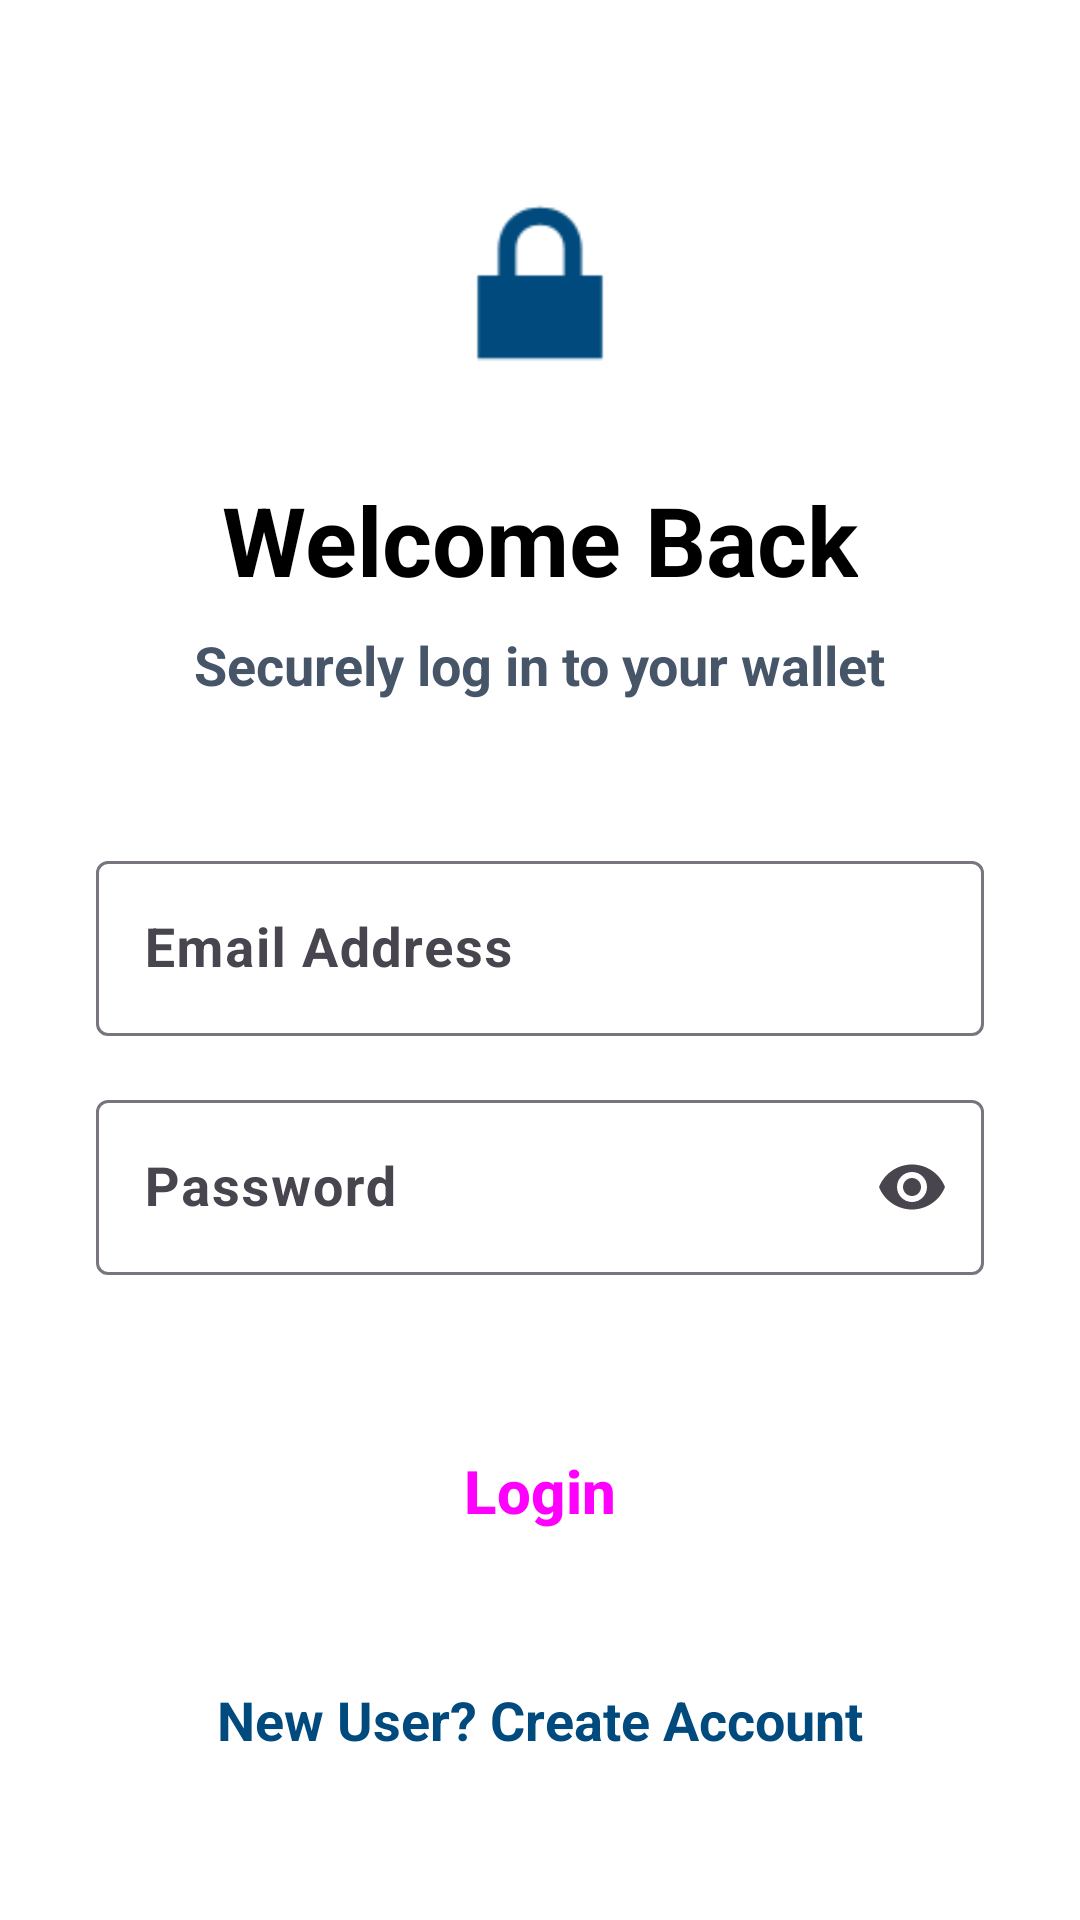

Write the Android layout XML for this screen, with the resource values it uses.
<!-- AndroidManifest.xml: application theme Theme.Airtmg -->
<!-- res/layout/activity_login.xml -->
<?xml version="1.0" encoding="utf-8"?>
<LinearLayout xmlns:android="http://schemas.android.com/apk/res/android"
    xmlns:app="http://schemas.android.com/apk/res-auto"
    android:layout_width="match_parent"
    android:layout_height="match_parent"
    android:orientation="vertical"
    android:padding="32dp"
    android:background="@color/white"
    android:gravity="center_vertical">

    <ImageView
        android:id="@+id/ivLogo"
        android:layout_width="80dp"
        android:layout_height="80dp"
        android:layout_gravity="center"
        android:src="@android:drawable/ic_lock_lock"
        app:tint="@color/primary"
        android:contentDescription="App Logo" />

    <TextView
        android:layout_width="wrap_content"
        android:layout_height="wrap_content"
        android:layout_gravity="center"
        android:layout_marginTop="24dp"
        android:text="@string/login_title"
        android:textColor="@color/black"
        android:textSize="32sp"
        android:textStyle="bold" />

    <TextView
        android:layout_width="wrap_content"
        android:layout_height="wrap_content"
        android:layout_gravity="center"
        android:text="@string/login_subtitle"
        android:textColor="@color/textSecondary"
        android:textSize="18sp"
        android:textStyle="bold"
        android:layout_marginTop="8dp"
        android:layout_marginBottom="48dp" />

    <com.google.android.material.textfield.TextInputLayout
        android:id="@+id/tilUsername"
        style="@style/Widget.Material3.TextInputLayout.OutlinedBox"
        android:layout_width="match_parent"
        android:layout_height="wrap_content"
        android:hint="@string/email_hint">

        <com.google.android.material.textfield.TextInputEditText
            android:id="@+id/etUsername"
            android:layout_width="match_parent"
            android:layout_height="wrap_content"
            android:inputType="textEmailAddress"
            android:textSize="18sp"
            android:textStyle="bold"
            android:textColor="@color/black" />
    </com.google.android.material.textfield.TextInputLayout>

    <com.google.android.material.textfield.TextInputLayout
        android:id="@+id/tilPassword"
        style="@style/Widget.Material3.TextInputLayout.OutlinedBox"
        android:layout_width="match_parent"
        android:layout_height="wrap_content"
        android:layout_marginTop="16dp"
        android:hint="@string/password"
        app:endIconMode="password_toggle">

        <com.google.android.material.textfield.TextInputEditText
            android:id="@+id/etPassword"
            android:layout_width="match_parent"
            android:layout_height="wrap_content"
            android:inputType="textPassword"
            android:textSize="18sp"
            android:textStyle="bold"
            android:textColor="@color/black" />
    </com.google.android.material.textfield.TextInputLayout>

    <Button
        android:id="@+id/btnLogin"
        style="@style/Widget.Material3.Button"
        android:layout_width="match_parent"
        android:layout_height="64dp"
        android:layout_marginTop="40dp"
        android:text="@string/login_btn"
        android:textSize="20sp"
        android:textStyle="bold"
        app:cornerRadius="12dp" />

    <TextView
        android:id="@+id/tvRegister"
        android:layout_width="wrap_content"
        android:layout_height="wrap_content"
        android:layout_gravity="center"
        android:layout_marginTop="32dp"
        android:text="@string/new_user_register"
        android:textColor="@color/primary"
        android:textSize="18sp"
        android:textStyle="bold" />

    <ProgressBar
        android:id="@+id/loginProgressBar"
        android:layout_width="wrap_content"
        android:layout_height="wrap_content"
        android:layout_gravity="center"
        android:layout_marginTop="24dp"
        android:visibility="gone" />

</LinearLayout>
<!-- resources referenced by this layout -->
<resources>
  <color name="black">#000000</color>
  <color name="primary">#004A7D</color>
  <color name="textSecondary">#475569</color>
  <color name="white">#FFFFFF</color>
  <string name="email_hint">Email Address</string>
  <string name="login_btn">Login</string>
  <string name="login_subtitle">Securely log in to your wallet</string>
  <string name="login_title">Welcome Back</string>
  <string name="new_user_register">New User? Create Account</string>
  <string name="password">Password</string>
  <style name="Theme.Airtmg" parent="Theme.Material3.DayNight.NoActionBar">
          <item name="colorPrimary">@color/primary</item>
          <item name="colorOnPrimary">@color/onPrimary</item>
          <item name="colorPrimaryContainer">@color/primaryContainer</item>
          <item name="colorOnPrimaryContainer">@color/onPrimaryContainer</item>
  
          <item name="colorSecondary">@color/secondary</item>
          <item name="colorOnSecondary">@color/onSecondary</item>
  
          <item name="android:statusBarColor">?attr/colorSurface</item>
          <item name="android:windowLightStatusBar">true</item>
      </style>
  <color name="onPrimary">#FFFFFF</color>
  <color name="primaryContainer">#D1E4FF</color>
  <color name="onPrimaryContainer">#001D36</color>
  <color name="secondary">#3D4958</color>
  <color name="onSecondary">#FFFFFF</color>
</resources>
